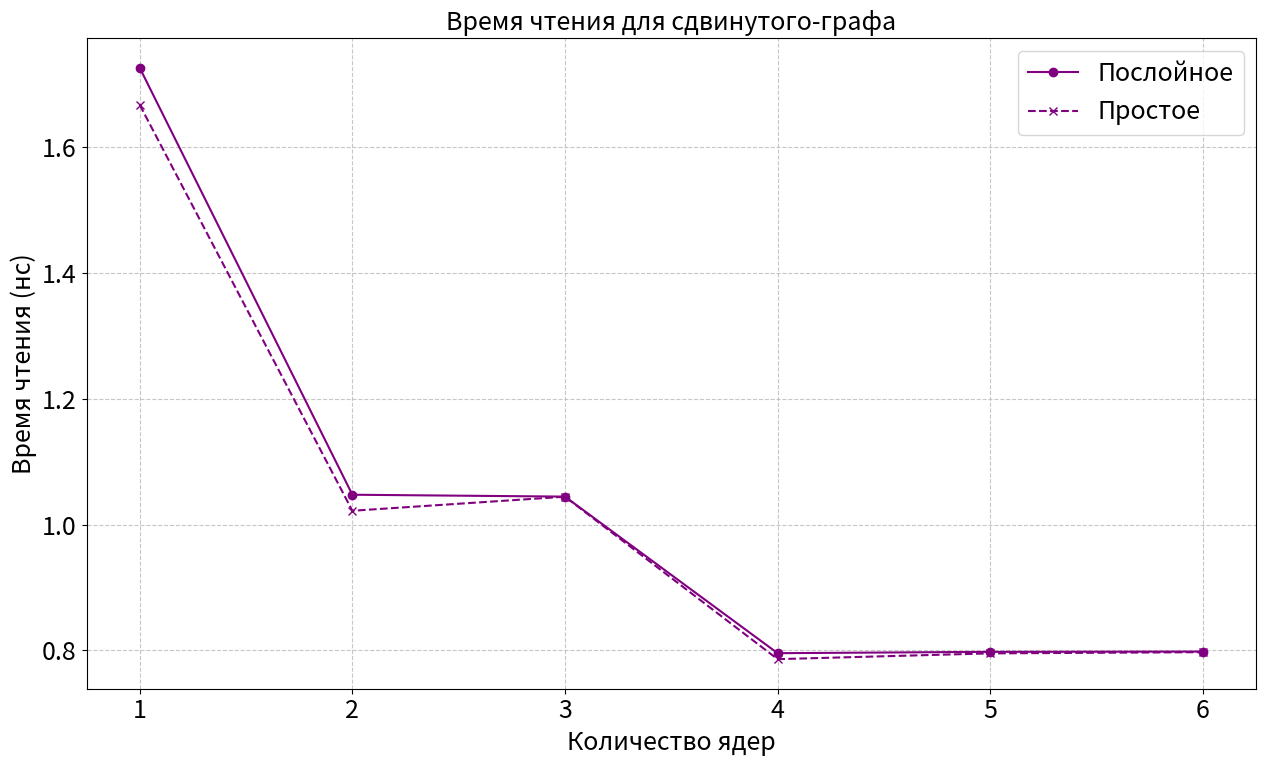
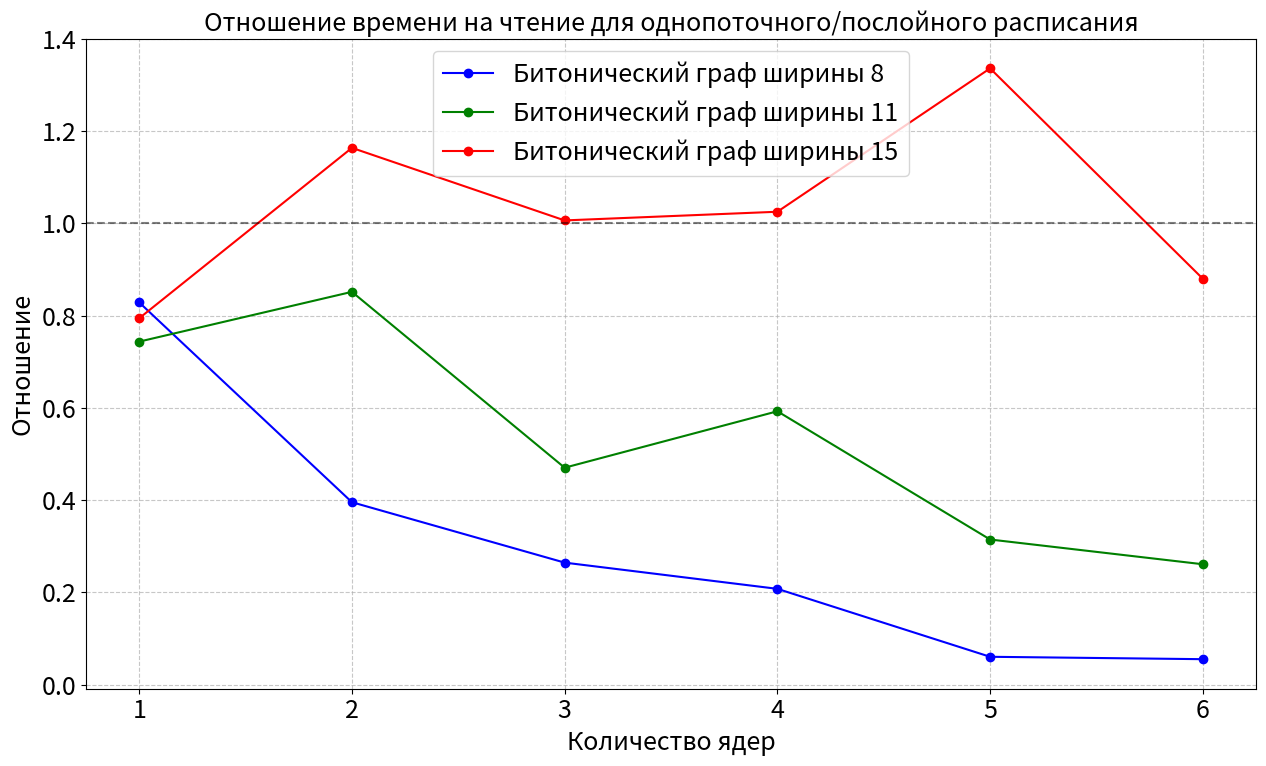

Recreate these plots in Python, in order.
import matplotlib.pyplot as plt
import numpy as np

FONT_SIZE = 18
plt.rcParams.update({'font.size': FONT_SIZE})

# Данные для Bitonic графа
# Формат: [depth значения для ядер 1-6, stock значения для всех размеров]
bitonic_data = {
    "8": {
        "depth": [0.623826, 1.306902, 1.953800, 2.488115, 8.550201, 9.354062],
        "stock": [0.516964, 0.516964, 0.516964, 0.516964, 0.516964, 0.516964]
    },
    "11": {
        "depth": [0.421174, 0.367805, 0.665951, 0.528458, 0.995287, 1.199816],
        "stock": [0.313235, 0.313235, 0.313235, 0.313235, 0.313235, 0.313235]
    },
    "15": {
        "depth": [2.161421, 1.475341, 1.705919, 1.674630, 1.285055, 1.950976],
        "stock": [1.716953, 1.716953, 1.716953, 1.716953, 1.716953, 1.716953]
    }
}

# Данные для Simple графа
simple_data = {
    "depth": [1.7256678, 1.0473674, 1.0443712, 0.7955647, 0.7976825, 0.7981431],
    "stock": [1.6668664, 1.0218823, 1.0442027, 0.7860621, 0.7952568, 0.7971633]
}

# Количество ядер
cores = [1, 2, 3, 4, 5, 6]
markers = ['o', 's', '^', 'D', 'v', '<']
colors = {
    '8': 'blue',
    '11': 'green',
    '15': 'red',
    'simple': 'purple'
}
linestyles = {
    'depth': '-',
    'stock': '--'
}

def plot_absolute_times():
    """Построение графика абсолютных времен выполнения"""
    plt.figure()
    
    # Две подграфика: для Bitonic и Simple графов
    fig, ax = plt.subplots(1, 1, figsize=(13, 8))

    # График для Simple-графа
    ax.plot(cores, simple_data["depth"], marker='o', color=colors["simple"], 
             linestyle=linestyles["depth"], label='Послойное')
    ax.plot(cores, simple_data["stock"], marker='x', color=colors["simple"], 
             linestyle=linestyles["stock"], label='Простое')
    
    ax.set_title('Время чтения для сдвинутого-графа', fontsize=FONT_SIZE)
    ax.set_xlabel('Количество ядер', fontsize=FONT_SIZE)
    ax.set_ylabel('Время чтения (нс)', fontsize=FONT_SIZE)
    ax.grid(True, linestyle='--', alpha=0.7)
    ax.legend(fontsize=FONT_SIZE)
    
    plt.tight_layout()
    plt.savefig('absolute_time_simple.png', dpi=300)
    plt.close()

def plot_ratio():
    """Построение графика отношения depth/stock"""
    plt.figure()
    
    # Две подграфика: для Bitonic и Simple графов
    fig, ax = plt.subplots(1, 1, figsize=(13, 8))
    
    # График для Bitonic-графа
    for size in bitonic_data:
        # Расчет отношения stock/depth
        ratio = [s / d for s, d in zip(bitonic_data[size]["stock"], bitonic_data[size]["depth"])]
        ax.plot(cores, ratio, marker='o', color=colors[size], label=f'Битонический граф ширины {size}')
    
    # Горизонтальная линия на уровне 1 (stock = depth)
    ax.axhline(y=1, color='k', linestyle='--', alpha=0.5)

    ax.set_title('Отношение времени на чтение для однопоточного/послойного расписания', fontsize=FONT_SIZE)
    ax.set_xlabel('Количество ядер', fontsize=FONT_SIZE)
    ax.set_ylabel('Отношение', fontsize=FONT_SIZE)
    ax.grid(True, linestyle='--', alpha=0.7)
    ax.legend(fontsize=FONT_SIZE)

    plt.tight_layout()
    plt.savefig('ratio_bitonic.png', dpi=300)
    plt.close()

def main():
    """Основная функция для генерации всех графиков"""
    print("Генерация графиков...")
    
    # Генерация отдельных графиков
    plot_absolute_times()
    plot_ratio()
    
    print("Все графики успешно сохранены!")

if __name__ == "__main__":
    main()
